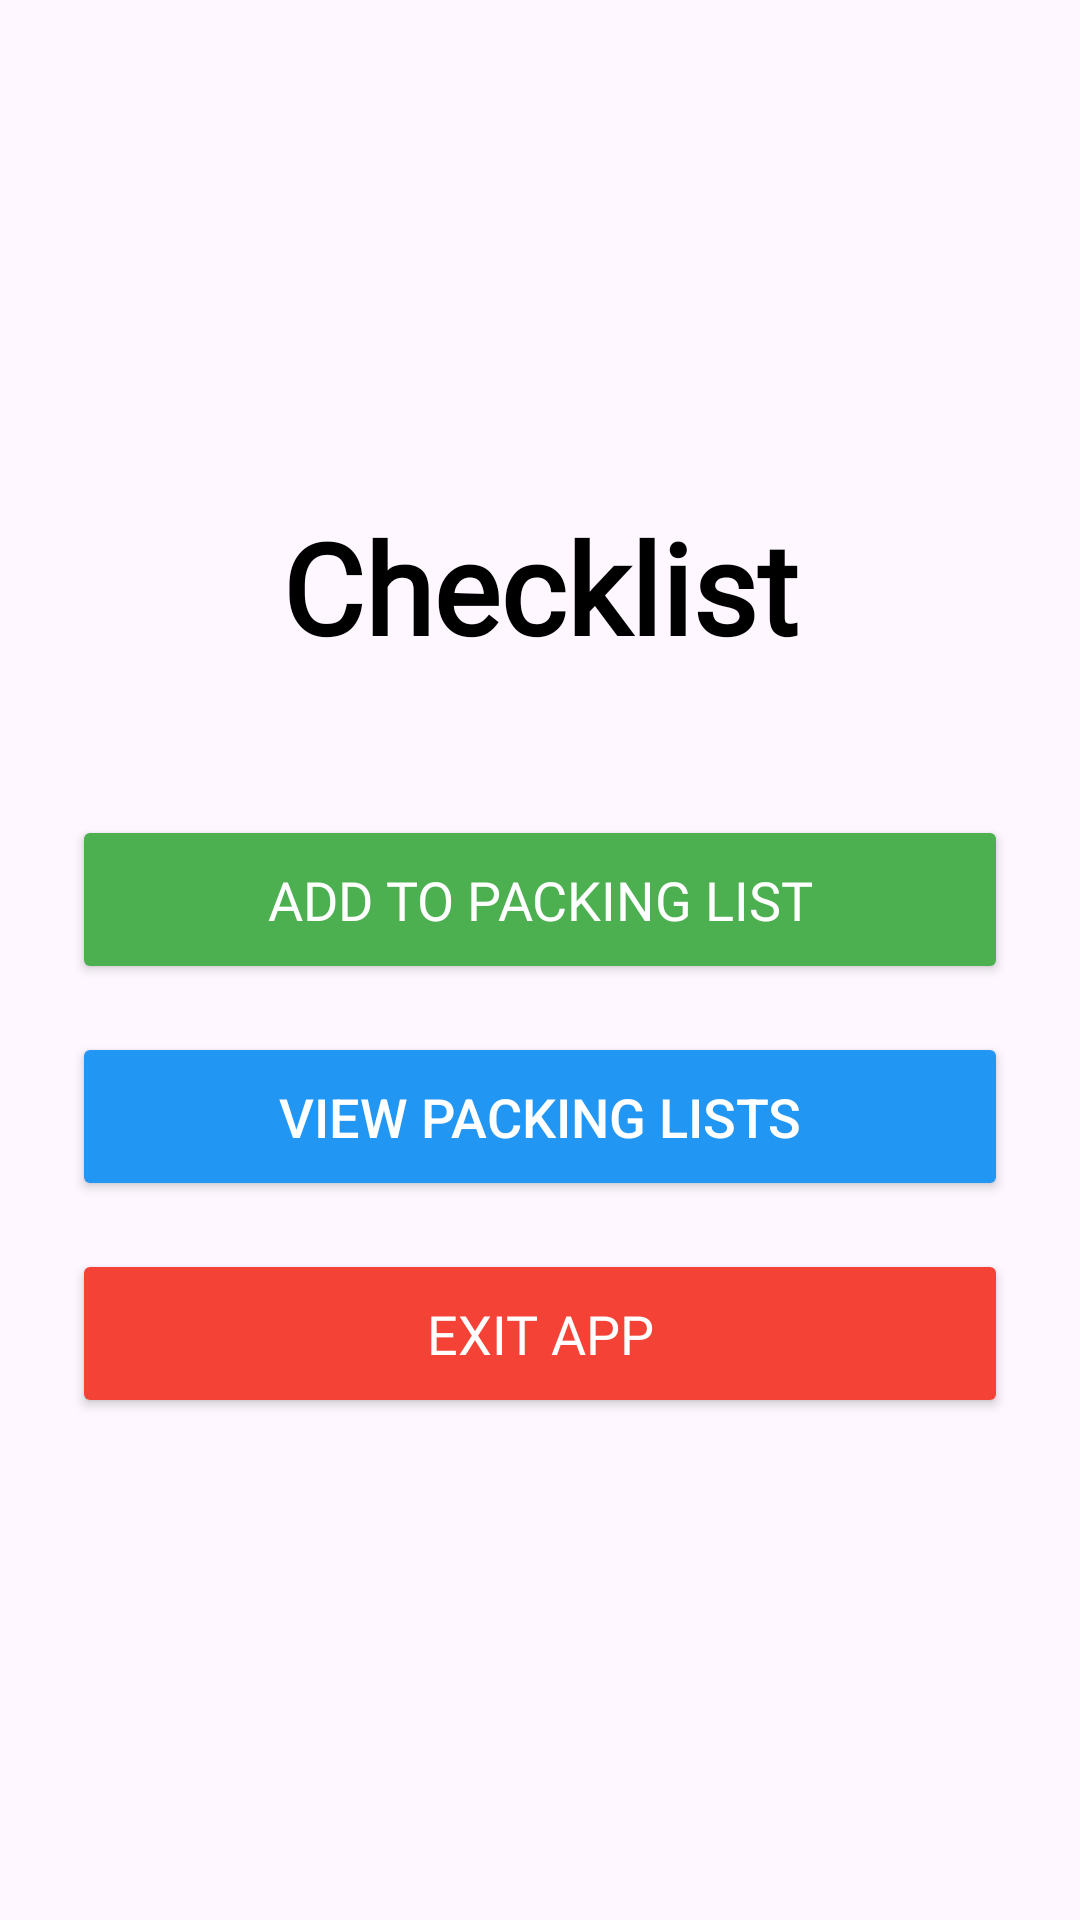

Android layout source for this screen:
<!-- AndroidManifest.xml: application theme Theme.ReadyGo -->
<!-- res/layout/activity_main.xml -->
<?xml version="1.0" encoding="utf-8"?>
<LinearLayout xmlns:android="http://schemas.android.com/apk/res/android"
    xmlns:app="http://schemas.android.com/apk/res-auto"
    xmlns:tools="http://schemas.android.com/tools"
    android:layout_width="match_parent"
    android:layout_height="match_parent"
    android:orientation="vertical"
    android:gravity="center"
    android:padding="24dp"
    android:background="@drawable/back_gradient"
    tools:context=".MainActivity">

    <TextView
        android:layout_width="wrap_content"
        android:layout_height="wrap_content"
        android:text="Checklist"
        android:textSize="42sp"
        android:textStyle="bold"
        android:textColor="@color/black"
        android:fontFamily="@font/alkatra_bold"
        android:layout_marginBottom="48dp"/>

    <Button
        android:id="@+id/btnAddToList"
        android:layout_width="match_parent"
        android:layout_height="wrap_content"
        android:text="Add to Packing List"
        android:layout_marginBottom="16dp"
        android:padding="16dp"
        android:textSize="18sp"
        android:backgroundTint="#4CAF50"
        android:textColor="@android:color/white"
        android:fontFamily="@font/ar_one_sans_bold"/>

    <Button
        android:id="@+id/btnGoToSecondScreen"
        android:layout_width="match_parent"
        android:layout_height="wrap_content"
        android:text="View Packing Lists"
        android:layout_marginBottom="16dp"
        android:padding="16dp"
        android:textSize="18sp"
        android:backgroundTint="#2196F3"
        android:textColor="@android:color/white" />

    <Button
        android:id="@+id/btnExit"
        android:layout_width="match_parent"
        android:layout_height="wrap_content"
        android:text="Exit App"
        android:padding="16dp"
        android:textSize="18sp"
        android:backgroundTint="#F44336"
        android:textColor="@android:color/white"
        android:fontFamily="@font/ar_one_sans_bold"/>

</LinearLayout>
<!-- resources referenced by this layout -->
<resources>
  <style name="Theme.ReadyGo" parent="Base.Theme.ReadyGo" />
  <style name="Base.Theme.ReadyGo" parent="Theme.Material3.DayNight.NoActionBar">
          
          
      </style>
  <!-- not gathered from this repository: default colours our renderer supplied (Android Studio template values) -->
  <color name="black">#FF000000</color>
</resources>
